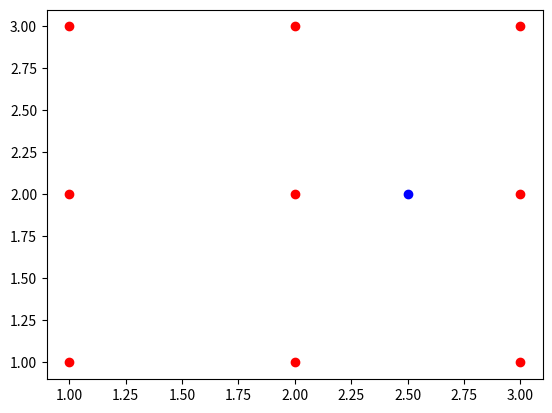

Write Python code to recreate this figure.
import matplotlib.pyplot as plt 

import numpy as np 
points = np.array([[1, 1], [1, 2], [1, 3],
                  [2, 1], [2, 2], [2, 3],
                  [3, 1], [3, 2], [3, 3],
                 ])
print(points)
print(points.shape)
plt.plot(points[:,0], points[:,1], "ro") # r:red o:circle
# plt.show()

n = np.array([2.5, 2])
plt.plot(n[0], n[1], "bo")
plt.show()